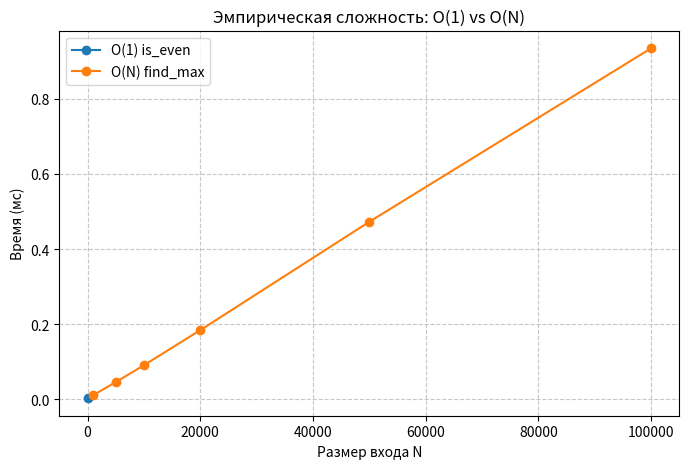

Recreate this plot in Python.
# Лабораторная работа: анализ сложности алгоритмов (O(1) и O(N))
# Примеры: проверка чётности числа и поиск максимума в массиве

import timeit
import random
import matplotlib.pyplot as plt
import platform
import sys


# ----------------------------
# Функции
# ----------------------------

def is_even(n: int) -> bool:       # O(1) – определение функции
    """Пример функции O(1): проверка чётности числа"""
    return n % 2 == 0              # O(1) – операция деления по модулю и сравнение
# Общая сложность: O(1)


def find_max(arr):                        # O(1) – определение функции
    """Пример функции O(N): поиск максимального элемента"""
    maximum = arr[0]                      # O(1) – доступ к элементу по индексу и присваивание
    for num in arr:                       # O(N) – цикл по всем элементам массива
        if num > maximum:                 # O(1) – сравнение
            maximum = num                 # O(1) – присваивание
    return maximum                        # O(1) – возврат результата
    # Общая сложность: O(1) + O(N) * (O(1) + O(1)) + O(1) = O(N)


# ----------------------------
# Ваша функция замера времени
# ----------------------------

def measure_time(func, data):
    """Измеряет время выполнения функции в миллисекундах."""
    start_time = timeit.default_timer()
    func(data)
    end_time = timeit.default_timer()
    return (end_time - start_time) * 1000  # мс


# ----------------------------
# Эксперименты
# ----------------------------

pc_info = """ 
Характеристики ПК для тестирования: 
- Процессор: 12th Gen Intel(R) Core(TM) i5-12450H   2.00 GHz
- Оперативная память: 16 GB DDR4 
- ОС: Windows 11 Pro
- Python: 3.10.10 
"""
print(pc_info) 

sizes_linear = [1000, 5000, 10000, 20000, 50000, 100000] # Размеры массивов 
random.seed(123)

results = []

# O(N) — поиск максимума
for n in sizes_linear:
    data = [random.randint(1, 1000) for _ in range(n)]
    time_ms = measure_time(find_max, data)
    results.append(('O(N) find_max', n, time_ms))

# O(1) — проверка чётности числа
time_const = measure_time(lambda d=None: is_even(123456), None)
results.append(('O(1) is_even', 1, time_const))


# ----------------------------
# Вывод результатов в консоль и файл
# ----------------------------

output_lines = []
output_lines.append(pc_info + "\n")
output_lines.append("Результаты замеров (мс):\n")
for algo, n, t in results:
    line = f"{algo:20s} N={n:<7d} time={t:.6f} мс"
    print(line)
    output_lines.append(line + "\n")

output_lines.append("\nВыводы:\n")
output_lines.append("- Функция is_even имеет константную сложность O(1).\n")
output_lines.append("- Функция find_max имеет линейную сложность O(N).\n")

with open("sum_analysis.txt", "w", encoding="utf-8") as f:
    f.writelines(output_lines)


# ----------------------------
# Построение графика
# ----------------------------

plt.figure(figsize=(8,5))
for algo in set(r[0] for r in results):
    sub = [(n, t) for a, n, t in results if a == algo]
    Ns, times = zip(*sub)
    plt.plot(Ns, times, marker='o', label=algo)

plt.xlabel("Размер входа N")
plt.ylabel("Время (мс)")
plt.title("Эмпирическая сложность: O(1) vs O(N)")
plt.grid(True, linestyle='--', alpha=0.7)
plt.legend()
plt.show()
